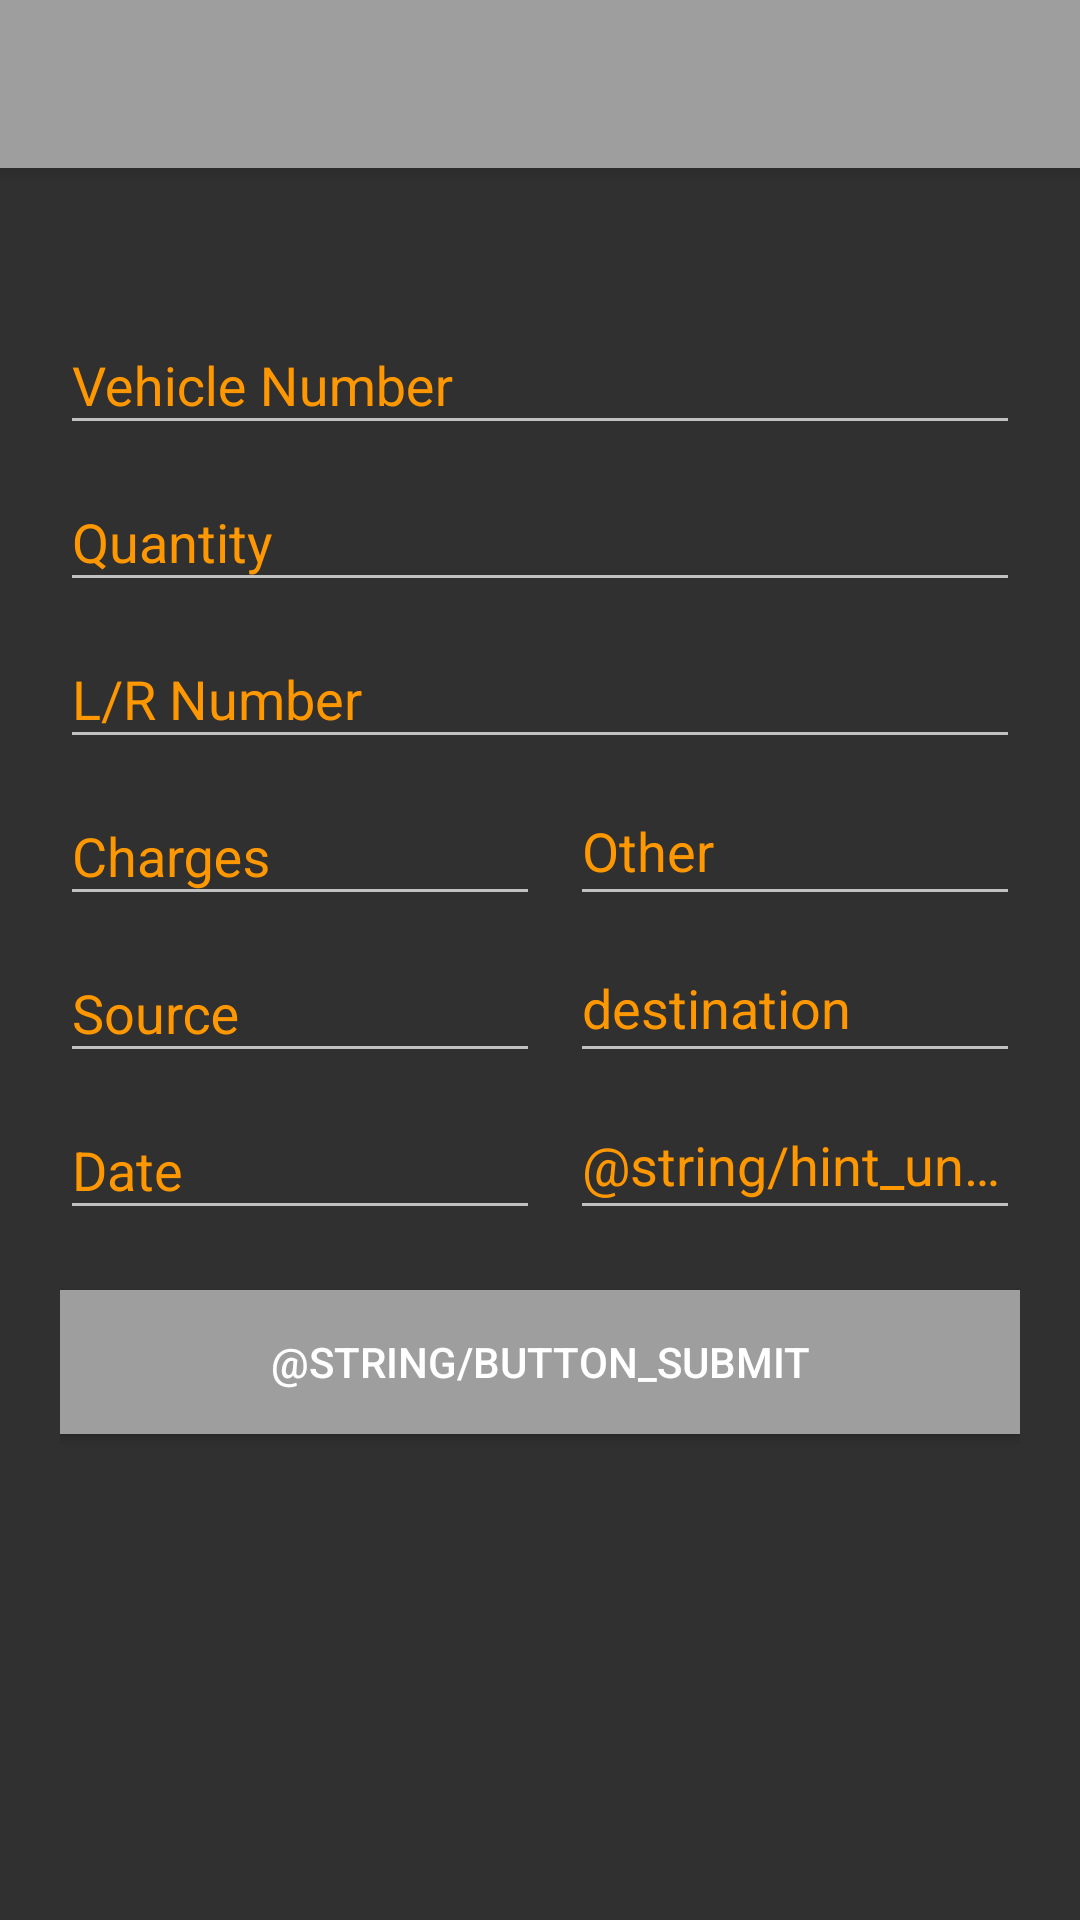

Android layout source for this screen:
<!-- AndroidManifest.xml: activity theme NoActionBarTheme -->
<!-- res/layout/activity_edit.xml -->
<?xml version="1.0" encoding="utf-8"?>
<android.support.design.widget.CoordinatorLayout
    xmlns:android="http://schemas.android.com/apk/res/android"
    xmlns:app="http://schemas.android.com/apk/res-auto"
    xmlns:tools="http://schemas.android.com/tools"
    android:layout_width="match_parent"
    android:layout_height="match_parent"
    tools:context="com.example.android.rawtodispatch.EditActivity"
    >
    <android.support.design.widget.AppBarLayout
        android:layout_width="match_parent"
        android:layout_height="wrap_content"
        android:theme="@style/ThemeOverlay.AppCompat.Dark.ActionBar">
        <android.support.v7.widget.Toolbar
            android:id="@+id/toolbar"
            android:layout_width="match_parent"
            android:layout_height="?attr/actionBarSize"
            android:background="@color/colorPrimary"
            app:layout_scrollFlags="enterAlways"
            app:popupTheme="@style/ThemeOverlay.AppCompat.Light"/>
    </android.support.design.widget.AppBarLayout>

    <LinearLayout
        android:layout_width="match_parent"
        android:layout_height="match_parent"
        android:orientation="vertical"
        android:layout_marginTop="?attr/actionBarSize"
        android:paddingRight="20dp"
        android:paddingLeft="20dp"
        android:paddingTop="40dp"
       >

        <android.support.design.widget.TextInputLayout
            android:id="@+id/inputLayout_vehicle"
            android:layout_width="match_parent"
            android:layout_height="wrap_content"

            android:textColorHint="@color/colorAccent">
            <EditText
                android:id="@+id/input_vehicle"
                android:layout_width="match_parent"
                android:layout_height="wrap_content"
                android:hint="@string/hint_vehicle"
                android:inputType="text" />
        </android.support.design.widget.TextInputLayout>
        <android.support.design.widget.TextInputLayout
            android:id="@+id/inputLayout_quantity"
            android:layout_width="match_parent"
            android:layout_height="wrap_content"
            android:textColorHint="@color/colorAccent">
            <EditText
                android:id="@+id/input_quantity"
                android:layout_width="match_parent"
                android:layout_height="wrap_content"
                android:hint="@string/hint_quantity"
                android:inputType="number" />
        </android.support.design.widget.TextInputLayout>
        <android.support.design.widget.TextInputLayout
            android:id="@+id/inputLayout_lr"
            android:layout_width="match_parent"
            android:layout_height="wrap_content"
            android:textColorHint="@color/colorAccent">
            <EditText
                android:id="@+id/input_lr"
                android:layout_width="match_parent"
                android:layout_height="wrap_content"
                android:hint="@string/hint_receipt"
                android:inputType="text" />
        </android.support.design.widget.TextInputLayout>
        <RelativeLayout
            android:layout_width="match_parent"
            android:layout_height="wrap_content">
            <android.support.design.widget.TextInputLayout
                android:id="@+id/inputLayout_charges"
                android:layout_width="wrap_content"
                android:layout_height="wrap_content"
                android:layout_toLeftOf="@+id/inputLayout_other"
                android:layout_alignParentLeft="true"
                android:nextFocusLeft="@id/inputLayout_other"
                android:nextFocusUp="@id/inputLayout_other"
                android:layout_marginRight="10dp"
                android:textColorHint="@color/colorAccent">
                <EditText
                    android:id="@+id/input_charges"
                    android:layout_width="match_parent"
                    android:layout_height="wrap_content"
                    android:hint="@string/hint_charges"
                    android:inputType="number"

                    />
            </android.support.design.widget.TextInputLayout>
            <android.support.design.widget.TextInputLayout
                android:id="@+id/inputLayout_other"
                android:layout_width="150dp"
                android:layout_height="wrap_content"
                android:layout_alignParentRight="true"
                android:textColorHint="@color/colorAccent"
                >
                <EditText
                    android:id="@+id/input_other"
                    android:layout_width="match_parent"
                    android:layout_height="wrap_content"
                    android:hint="@string/hint_other"
                    android:inputType="number"
                    android:gravity="start"
                    android:layout_gravity="start" />
            </android.support.design.widget.TextInputLayout>
        </RelativeLayout>
        <RelativeLayout
            android:id="@+id/relativeLayout_for_sd"
            android:layout_width="match_parent"
            android:layout_height="wrap_content"
            >
            <android.support.design.widget.TextInputLayout
                android:id="@+id/inputLayout_source"
                android:layout_width="wrap_content"
                android:layout_height="wrap_content"
                android:layout_toLeftOf="@+id/inputLayout_destination"
                android:layout_alignParentLeft="true"
                android:nextFocusLeft="@id/inputLayout_destination"
                android:nextFocusUp="@id/inputLayout_destination"
                android:layout_marginRight="10dp"
                android:textColorHint="@color/colorAccent">
                <AutoCompleteTextView
                    android:id="@+id/input_source"
                    android:layout_width="match_parent"
                    android:layout_height="wrap_content"
                    android:hint="@string/hint_source"
                    app:theme="@style/Autocomplete"
                    android:inputType="text"/>
            </android.support.design.widget.TextInputLayout>
            <android.support.design.widget.TextInputLayout
                android:id="@+id/inputLayout_destination"
                android:layout_width="150dp"
                android:layout_height="wrap_content"
                android:layout_alignParentRight="true"
                android:textColorHint="@color/colorAccent"
                >
                <AutoCompleteTextView
                    android:id="@+id/input_destination"
                    android:layout_width="match_parent"
                    android:layout_height="wrap_content"
                    android:hint="@string/hint_destination"
                    android:inputType="text"
                    android:gravity="start"
                    app:theme="@style/Autocomplete"
                    android:layout_gravity="start" />
            </android.support.design.widget.TextInputLayout>
        </RelativeLayout>
        <RelativeLayout
            android:id="@+id/relativeLayout_for_dates"
            android:layout_width="match_parent"
            android:layout_height="wrap_content"
            >
            <android.support.design.widget.TextInputLayout
                android:id="@+id/inputLayout_date"
                android:layout_width="wrap_content"
                android:layout_height="wrap_content"
                android:layout_toLeftOf="@+id/inputLayout_dateUnload"
                android:layout_alignParentLeft="true"
                android:nextFocusLeft="@id/inputLayout_dateUnload"
                android:nextFocusUp="@id/inputLayout_dateUnload"
                android:layout_marginRight="10dp"
                android:textColorHint="@color/colorAccent">
                <EditText
                    android:id="@+id/input_date"
                    android:layout_width="match_parent"
                    android:layout_height="wrap_content"
                    android:hint="@string/hint_date"
                    android:focusable="false"
                    android:inputType="date"
                    android:imeOptions="actionDone"
                    />
            </android.support.design.widget.TextInputLayout>
            <android.support.design.widget.TextInputLayout
                android:id="@+id/inputLayout_dateUnload"
                android:layout_width="150dp"
                android:layout_height="wrap_content"
                android:layout_alignParentRight="true"
                android:textColorHint="@color/colorAccent"
                >
                <EditText
                    android:id="@+id/input_dateUnload"
                    android:layout_width="match_parent"
                    android:layout_height="wrap_content"
                    android:focusable="false"
                    android:hint="@string/hint_unload_date"
                    android:inputType="date"
                    android:gravity="start"
                    android:layout_gravity="start" />
            </android.support.design.widget.TextInputLayout>
        </RelativeLayout>
        <Button
            android:id="@+id/submit"
            android:layout_width="match_parent"
            android:layout_height="wrap_content"
            android:layout_marginTop="20dp"
            android:text="@string/button_submit"
            android:background="@color/colorPrimary"
            android:textColor="@color/white"
            />
    </LinearLayout>
</android.support.design.widget.CoordinatorLayout>
<!-- resources referenced by this layout -->
<resources>
  <color name="colorAccent">#FF9800</color>
  <color name="colorPrimary">#9E9E9E</color>
  <color name="white">#ffffff</color>
  <string name="hint_charges">Charges</string>
  <string name="hint_date">Date</string>
  <string name="hint_destination">destination</string>
  <string name="hint_other">Other </string>
  <string name="hint_quantity">Quantity</string>
  <string name="hint_receipt">L/R Number</string>
  <string name="hint_source">Source</string>
  <string name="hint_vehicle">Vehicle Number</string>
  <style name="NoActionBarTheme" parent="Theme.AppCompat.NoActionBar">
          <item name="windowNoTitle">true</item>
          <item name="windowActionBar">false</item>
          <item name="colorPrimary">@color/colorPrimary</item>
          <item name="colorPrimaryDark">@color/colorPrimaryDark</item>
          <item name="colorAccent">@color/colorAccent</item>
      </style>
  <color name="colorPrimaryDark">#616161</color>
</resources>
